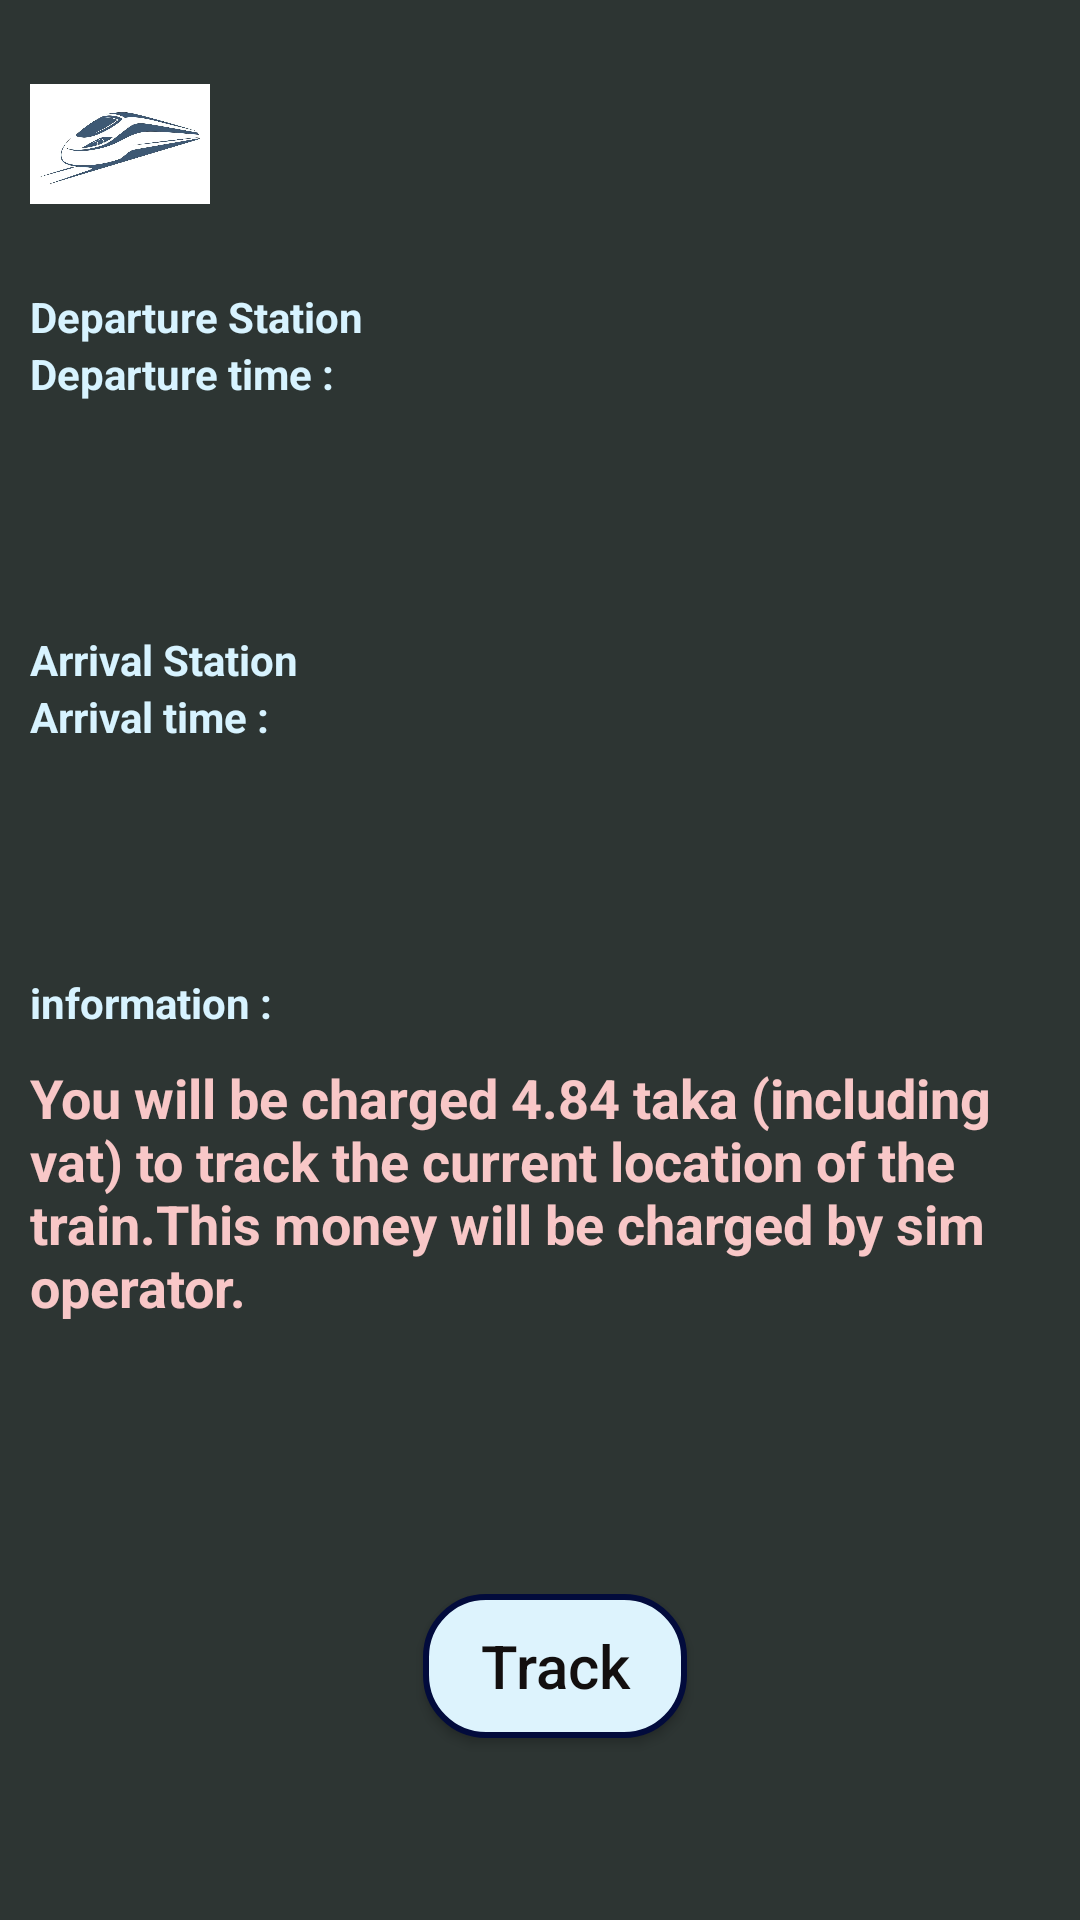

Write the Android layout XML for this screen, with the resource values it uses.
<!-- AndroidManifest.xml: application theme AppTheme -->
<!-- res/layout/dialogue_train_details.xml -->
<?xml version="1.0" encoding="utf-8"?>
<LinearLayout xmlns:android="http://schemas.android.com/apk/res/android"
    android:layout_width="300dp"
    android:layout_height="400dp"
    android:background="#DA0B1412"
    android:orientation="vertical">

    <LinearLayout
        android:layout_width="match_parent"
        android:layout_height="0dp"
        android:layout_margin="10dp"
        android:layout_weight="1">

        <ImageView
            android:id="@+id/train_img_ID"
            android:layout_width="60dp"
            android:layout_height="match_parent"
            android:layout_marginRight="5dp"
            android:src="@drawable/trainicon">

        </ImageView>

        <LinearLayout
            android:layout_width="match_parent"
            android:orientation="horizontal"
            android:layout_height="0dp">

            <TextView
                android:id="@+id/train_name_tv_ID"
                android:layout_width="match_parent"
                android:layout_height="match_parent"
                android:text="train name:"
                android:textColor="#ffff"
                android:textSize="22sp"
                android:textStyle="bold">

            </TextView>
            <TextView
                android:id="@+id/train_no_tv_ID"
                android:layout_width="wrap_content"
                android:layout_height="wrap_content"
                android:layout_marginBottom="5dp"
                android:text="train no: "
                android:textColor="#D7F3FF"
                android:textStyle="bold"></TextView>


        </LinearLayout>


    </LinearLayout>


    <LinearLayout
        android:layout_width="match_parent"
        android:layout_height="0dp"
        android:layout_marginLeft="10dp"
        android:layout_marginRight="10dp"
        android:layout_weight="3"
        android:orientation="vertical">



        <LinearLayout
            android:layout_width="match_parent"
            android:layout_height="0dp"
            android:layout_weight="1"
            android:orientation="vertical"

            >

            <TextView
                android:id="@+id/train_departureStation_tv_ID"
                android:layout_width="wrap_content"
                android:layout_height="wrap_content"
                android:text="Departure Station "
                android:textColor="#D7F3FF"
                android:textStyle="bold">

            </TextView>

            <TextView
                android:id="@+id/train_departureTime_tv_ID"
                android:layout_width="wrap_content"
                android:layout_height="wrap_content"
                android:text="Departure time : "
                android:textColor="#D7F3FF"
                android:textStyle="bold">

            </TextView>

        </LinearLayout>

        <LinearLayout
            android:layout_width="match_parent"
            android:layout_height="0dp"
            android:layout_weight="1"
            android:orientation="vertical"


            >

            <TextView
                android:id="@+id/train_ArrivalStation_tv_ID"
                android:layout_width="wrap_content"
                android:layout_height="wrap_content"
                android:text="Arrival Station "
                android:textColor="#D7F3FF"
                android:textStyle="bold">

            </TextView>

            <TextView
                android:id="@+id/train_ArrivalTime_tv_ID"
                android:layout_width="wrap_content"
                android:layout_height="wrap_content"
                android:text="Arrival time : "
                android:textColor="#D7F3FF"
                android:textStyle="bold">

            </TextView>
        </LinearLayout>

    </LinearLayout>

    <LinearLayout
        android:layout_width="match_parent"
        android:layout_height="0dp"
        android:layout_marginLeft="10dp"
        android:layout_marginBottom="10dp"
        android:layout_weight="4"
        android:orientation="vertical">

        <LinearLayout
            android:layout_width="match_parent"
            android:layout_height="0dp"
            android:layout_weight="2"
            android:orientation="vertical">

            <TextView
                android:id="@+id/train_offday_tv_ID"
                android:layout_width="wrap_content"
                android:layout_height="wrap_content"
                android:layout_marginBottom="10dp"
                android:text="information : "
                android:textColor="#D7F3FF"
                android:textStyle="bold">

            </TextView>

            <TextView
                android:id="@+id/information_tv_ID"
                android:layout_width="wrap_content"
                android:layout_height="wrap_content"
                android:text="@string/Train_alert_information"
                android:textColor="#F8C7C7"
                android:textSize="18sp"
                android:textStyle="bold">

            </TextView>

        </LinearLayout>

        <LinearLayout
            android:layout_width="match_parent"
            android:layout_height="0dp"
            android:layout_weight="1"
            android:layout_marginTop="10dp"
            android:gravity="center_horizontal">

            <Button
                android:id="@+id/sendMessage_btn_ID"
                android:layout_width="wrap_content"
                android:layout_height="wrap_content"
                android:background="@drawable/custom_button_track"
                android:onClick="track"
                android:padding="5dp"
                android:text="Track"
                android:textAllCaps="false"
                android:textColor="#130F0F"
                android:textSize="20sp" />

        </LinearLayout>


    </LinearLayout>

</LinearLayout>
<!-- resources referenced by this layout -->
<resources>
  <!-- drawable custom_button_track (drawable) -->
  <?xml version="1.0" encoding="utf-8"?>
  <shape xmlns:android="http://schemas.android.com/apk/res/android" android:shape="rectangle">
      <corners android:radius="20dp"/>
      <size android:height="40px"/>
      <size android:width="80px"/>
  
      <stroke
          android:width="2dp"
          android:color="#020B3C"
          />
      <solid android:color="#DDF3FD"/>
  </shape>
  <!-- drawable trainicon: jpg bitmap (drawable, 76669 bytes) -->
  <string name="Train_alert_information">You will be charged 4.84 taka (including vat) to track the current location of the train.This money will be charged by sim operator.</string>
  <style name="AppTheme" parent="Theme.AppCompat.Light.DarkActionBar">
          
          <item name="colorPrimary">@color/colorPrimary</item>
          <item name="colorPrimaryDark">@color/colorPrimaryDark</item>
          <item name="colorAccent">@color/colorAccent</item>
      </style>
  <color name="colorPrimary">#67B1A7</color>
  <color name="colorPrimaryDark">#00574B</color>
  <color name="colorAccent">#D81B60</color>
</resources>
